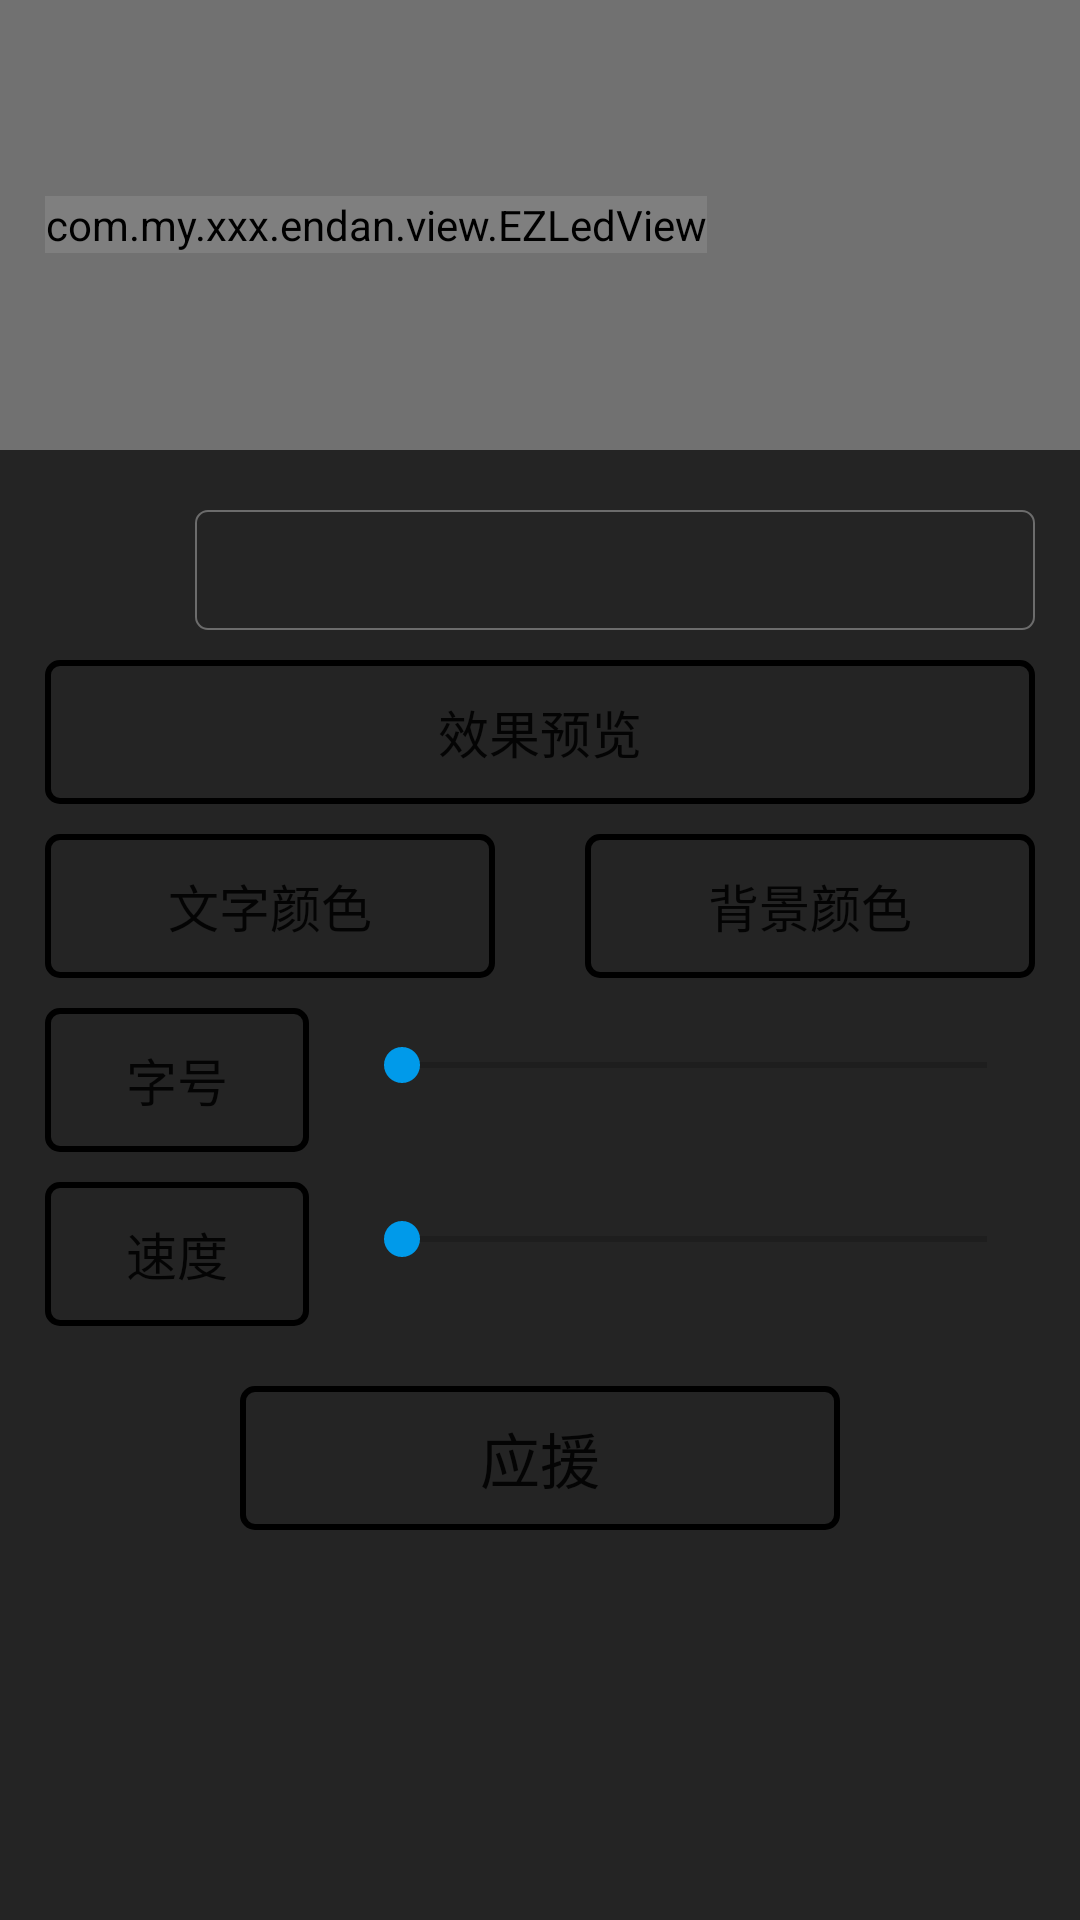

This screen was rendered from an Android layout file. Write that file and the resources it references.
<!-- AndroidManifest.xml: application theme SwipeBack -->
<!-- res/layout/activity_led_show_set.xml -->
<?xml version="1.0" encoding="utf-8"?>
<RelativeLayout xmlns:android="http://schemas.android.com/apk/res/android"
    xmlns:app="http://schemas.android.com/apk/res-auto"
    xmlns:tools="http://schemas.android.com/tools"
    android:id="@+id/activity"
    android:layout_width="match_parent"
    android:layout_height="match_parent"
    android:background="@color/text_home_group"
    tools:context="com.my.xxx.endan.activity.LedShowSetActivity">

    <include
        android:id="@+id/display_head_led"
        layout="@layout/shwo_horizontal_scrollview_led"
        android:layout_width="match_parent"
        android:layout_height="150dp" />

    <ImageView
        android:id="@+id/choice_iamge"
        android:layout_width="40dp"
        android:layout_height="40dp"
        android:layout_below="@+id/display_head_led"
        android:layout_marginLeft="15dp"
        android:layout_marginTop="20dp"
        android:src="@mipmap/ic_launcher" />

    <RelativeLayout
        android:id="@+id/input_text_box"
        android:layout_width="match_parent"
        android:layout_height="40dp"
        android:layout_below="@+id/display_head_led"
        android:layout_marginLeft="10dp"
        android:layout_marginRight="15dp"
        android:layout_marginTop="20dp"
        android:layout_toRightOf="@+id/choice_iamge"
        android:background="@drawable/input_banckgroud"
        android:focusable="true"
        android:focusableInTouchMode="true"
        android:gravity="center">

        <EditText
            android:id="@+id/input_text"
            android:layout_width="match_parent"
            android:layout_height="match_parent"
            android:layout_marginLeft="10dp"
            android:layout_marginRight="10dp"
            android:background="@null"
            android:lines="1" />

    </RelativeLayout>

    <Button
        android:id="@+id/show"
        android:layout_width="match_parent"
        android:layout_height="wrap_content"
        android:layout_alignParentLeft="true"
        android:layout_alignParentStart="true"
        android:layout_below="@+id/choice_iamge"
        android:layout_marginLeft="15dp"
        android:layout_marginRight="15dp"
        android:layout_marginTop="10dp"
        android:background="@drawable/button_backgroud"
        android:text="效果预览"
        android:textColor="@color/led_color"
        android:textSize="17sp" />

    <Button
        android:id="@+id/text_color"
        android:layout_width="150dp"
        android:layout_height="wrap_content"
        android:layout_below="@+id/show"
        android:layout_marginLeft="15dp"
        android:layout_marginTop="10dp"
        android:background="@drawable/button_backgroud"
        android:text="文字颜色"
        android:textColor="@color/led_color"
        android:textSize="17sp" />

    <Button
        android:id="@+id/backgroud_color"
        android:layout_width="150dp"
        android:layout_height="wrap_content"
        android:layout_alignParentRight="true"
        android:layout_below="@+id/show"
        android:layout_marginRight="15dp"
        android:layout_marginTop="10dp"
        android:background="@drawable/button_backgroud"
        android:text="背景颜色"
        android:textColor="@color/led_color"
        android:textSize="17sp" />


    <RelativeLayout
        android:id="@+id/text_size_box"
        android:layout_width="match_parent"
        android:layout_height="wrap_content"
        android:layout_below="@+id/backgroud_color">

        <Button
            android:id="@+id/text_size"
            android:layout_width="wrap_content"
            android:layout_height="wrap_content"
            android:layout_marginLeft="15dp"
            android:layout_marginTop="10dp"
            android:background="@drawable/button_backgroud"
            android:text="字号"
            android:textColor="@color/led_color"
            android:textSize="17sp" />

        <SeekBar
            android:id="@+id/text_size_seekbar"
            android:layout_width="match_parent"
            android:layout_height="wrap_content"
            android:layout_centerVertical="true"
            android:layout_marginLeft="15dp"
            android:layout_marginRight="15dp"
            android:layout_toRightOf="@+id/text_size"
            android:max="600" />
    </RelativeLayout>

    <RelativeLayout
        android:id="@+id/speed_box"
        android:layout_width="match_parent"
        android:layout_height="wrap_content"
        android:layout_below="@+id/text_size_box">

        <Button
            android:id="@+id/speed"
            android:layout_width="wrap_content"
            android:layout_height="wrap_content"
            android:layout_marginLeft="15dp"
            android:layout_marginTop="10dp"
            android:background="@drawable/button_backgroud"
            android:text="速度"
            android:textColor="@color/led_color"
            android:textSize="17sp" />

        <SeekBar
            android:id="@+id/speed_seekbar"
            android:layout_width="match_parent"
            android:layout_height="wrap_content"
            android:layout_centerVertical="true"
            android:layout_marginLeft="15dp"
            android:layout_marginRight="15dp"
            android:layout_toRightOf="@+id/speed"
            android:max="20" />
    </RelativeLayout>

    <Button
        android:id="@+id/to_led_show"
        android:layout_width="200dp"
        android:layout_height="wrap_content"
        android:layout_below="@+id/speed_box"
        android:layout_centerHorizontal="true"
        android:layout_marginTop="20dp"
        android:background="@drawable/button_backgroud"
        android:text="应援"
        android:textColor="@color/led_color"
        android:textSize="20sp" />
</RelativeLayout>
<!-- res/layout/shwo_horizontal_scrollview_led.xml (included above) -->
<?xml version="1.0" encoding="utf-8"?>
<HorizontalScrollView xmlns:android="http://schemas.android.com/apk/res/android"
    xmlns:app="http://schemas.android.com/apk/res-auto"
    xmlns:tools="http://schemas.android.com/tools"
    android:id="@+id/scrollView"
    android:layout_width="match_parent"
    android:layout_height="match_parent"
    android:background="@color/tab_text"
    android:scrollbars="none">

    <LinearLayout
        android:layout_width="wrap_content"
        android:layout_height="match_parent"
        android:layout_marginLeft="15dp"
        android:layout_marginRight="15dp"
        android:gravity="center"
        android:orientation="horizontal">

        <View
            android:id="@+id/up"
            android:layout_width="wrap_content"
            android:layout_height="wrap_content" />

        <ImageView
            android:id="@+id/image"
            android:layout_width="100dp"
            android:layout_height="100dp"
            android:layout_below="@+id/ledViewUp"
            android:layout_gravity="center"
            android:paddingLeft="-5dp"
            android:paddingRight="-5dp"
            android:visibility="gone" />

        <com.my.xxx.endan.view.EZLedView
            android:id="@+id/ledViewText"
            android:layout_width="wrap_content"
            android:layout_height="wrap_content"
            android:layout_gravity="center"
            app:led_color="@color/led_color2"
            app:text=" "
            app:text_size="100sp" />

        <View
            android:id="@+id/down"
            android:layout_width="wrap_content"
            android:layout_height="wrap_content" />
    </LinearLayout>
</HorizontalScrollView>
<!-- resources referenced by this layout -->
<resources>
  <color name="tab_text">#717171</color>
  <color name="text_home_group">#242424</color>
  <!-- drawable button_backgroud (drawable) -->
  <?xml version="1.0" encoding="utf-8"?>
  <selector xmlns:android="http://schemas.android.com/apk/res/android">
      <item android:state_selected="false">
          <shape android:shape="rectangle">
              <corners android:radius="4dp" />
              <stroke android:width="2dp" android:color="@color/led_color" />
          </shape>
      </item>
      <solid android:color="@color/text_home_group" />
  
      <item android:state_selected="true">
          <shape android:shape="rectangle">
              <corners android:radius="4dp" />
              <solid android:color="@color/led_color" />
          </shape>
      </item>
  
  </selector>
  <!-- drawable input_banckgroud (drawable) -->
  <?xml version="1.0" encoding="utf-8"?>
  <shape xmlns:android="http://schemas.android.com/apk/res/android"
      android:shape="rectangle">
      <stroke
          android:width="0.5dp"
          android:color="#6c6c6c" />
      <corners android:radius="4dp" />
  </shape>
  <style name="SwipeBack" parent="AppThemeNoTitleBar">
          <item name="android:windowIsTranslucent">true</item>
      </style>
  <style name="AppThemeNoTitleBar" parent="Theme.AppCompat.Light.NoActionBar">
          <item name="colorPrimary">@color/tab_text_select</item>
          <item name="colorPrimaryDark">@color/tab_text_select</item>
          <item name="colorAccent">@color/tab_text_select</item>
          <item name="windowNoTitle">true</item>
          <item name="android:typeface">sans</item>
          <item name="android:windowBackground">@color/cut_line</item>
      </style>
  <color name="tab_text_select">#009AEA</color>
  <color name="cut_line">#f4f5f8</color>
</resources>
